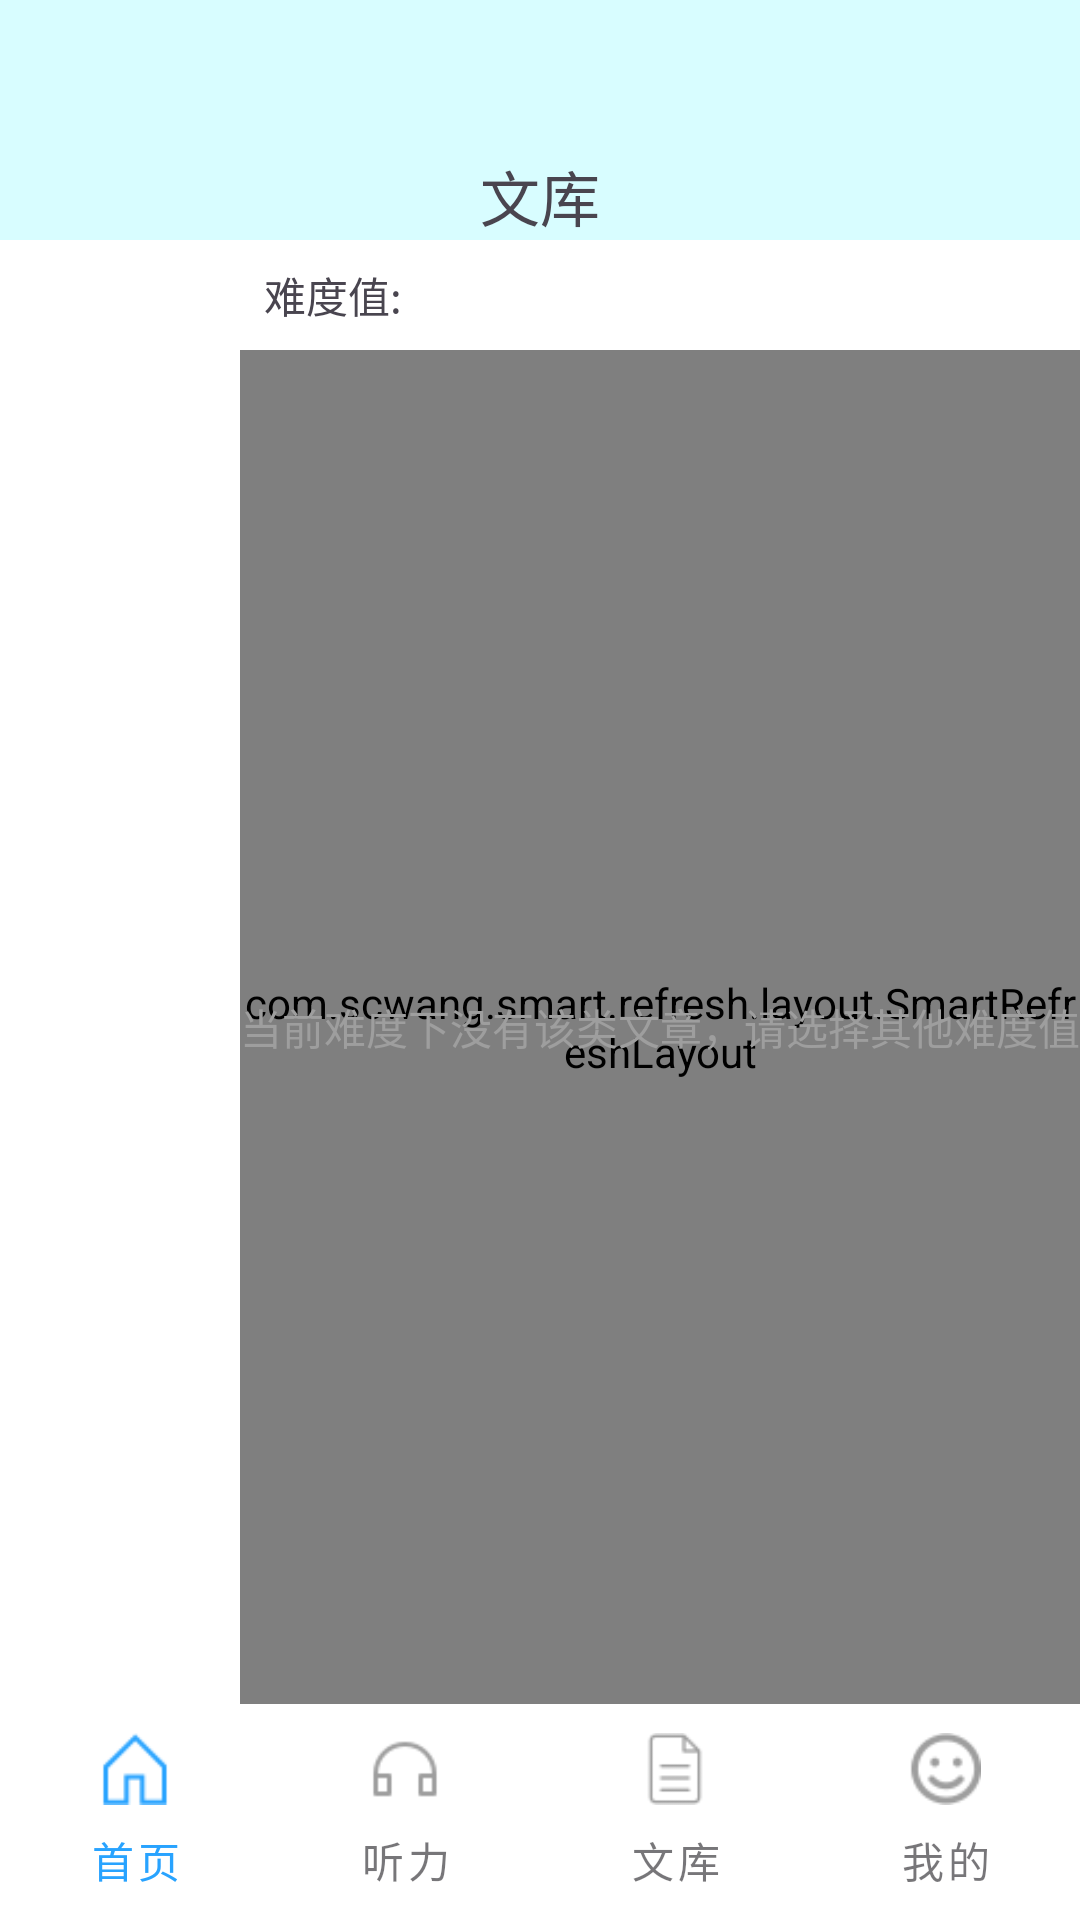

This screen was rendered from an Android layout file. Write that file and the resources it references.
<!-- AndroidManifest.xml: application theme Theme.ZhiLeHuoDemo -->
<!-- res/layout/activity_article.xml -->
<?xml version="1.0" encoding="utf-8"?>
<androidx.constraintlayout.widget.ConstraintLayout xmlns:android="http://schemas.android.com/apk/res/android"
    xmlns:app="http://schemas.android.com/apk/res-auto"
    xmlns:tools="http://schemas.android.com/tools"
    android:id="@+id/main"
    android:layout_width="match_parent"
    android:layout_height="match_parent"
    android:background="@color/white"
    tools:context=".ArticleActivity">
    <ImageView
        android:id="@+id/article_background"
        android:layout_width="match_parent"
        android:layout_height="80dp"
        android:background="#D8FDFF"
        app:layout_constraintTop_toTopOf="parent"/>
    <TextView
        android:text="文库"
        android:textSize="20sp"
        android:layout_width="wrap_content"
        android:layout_height="wrap_content"
        app:layout_constraintBottom_toBottomOf="@id/article_background"
        app:layout_constraintStart_toStartOf="parent"
        app:layout_constraintEnd_toEndOf="parent"/>
    
    <androidx.recyclerview.widget.RecyclerView
        android:id="@+id/type_list"
        android:layout_width="80dp"
        android:layout_height="wrap_content"
        android:background="@color/color_F3F3F3"
        app:layout_constraintStart_toStartOf="parent"
        app:layout_constraintTop_toBottomOf="@id/article_background">
    </androidx.recyclerview.widget.RecyclerView>

    <LinearLayout
        android:id="@+id/line1"
        android:layout_width="wrap_content"
        android:layout_height="wrap_content"
        android:orientation="horizontal"
        android:padding="8dp"
        app:layout_constraintTop_toBottomOf="@id/article_background"
        app:layout_constraintStart_toEndOf="@id/type_list">
        <TextView
            android:text="难度值:"
            android:layout_width="wrap_content"
            android:layout_height="wrap_content"
            android:layout_marginEnd="5dp"/>
        <com.google.android.material.tabs.TabLayout
            android:id="@+id/difficulty"
            android:layout_width="0dp"
            android:layout_weight="1"
            android:layout_height="match_parent"
            style="@style/TabLayoutStyle"
            app:tabMinWidth="50dp"
            app:tabBackground="@drawable/selector_diff_tab"
            android:background="@color/white"
            app:tabMode="scrollable"
            app:tabRippleColor="@color/white"
            app:tabSelectedTextColor="@color/color_28A3FF"
            app:tabIndicatorHeight="0dp">

        </com.google.android.material.tabs.TabLayout>
    </LinearLayout>

    <FrameLayout
        android:layout_width="0dp"
        android:layout_height="0dp"
        app:layout_constraintStart_toEndOf="@id/type_list"
        app:layout_constraintEnd_toEndOf="parent"
        app:layout_constraintTop_toBottomOf="@id/line1"
        app:layout_constraintBottom_toTopOf="@+id/tabLayout">
        <com.scwang.smart.refresh.layout.SmartRefreshLayout
            android:id="@+id/smartRefreshLayout"
            android:layout_width="match_parent"
            android:layout_height="match_parent"
            app:srlEnablePreviewInEditMode="true">
            <com.scwang.smart.refresh.header.ClassicsHeader
                android:layout_width="match_parent"
                android:layout_height="wrap_content"/>
            <androidx.recyclerview.widget.RecyclerView
                android:id="@+id/article_list"
                android:layout_width="match_parent"
                android:layout_height="wrap_content"/>
            <com.scwang.smart.refresh.footer.ClassicsFooter
                android:layout_width="match_parent"
                android:layout_height="wrap_content" />
        </com.scwang.smart.refresh.layout.SmartRefreshLayout>

        <TextView
            android:id="@+id/tv_no_content"
            android:text="当前难度下没有该类文章，请选择其他难度值"
            android:layout_gravity="center"
            android:textColor="@color/color_9E9E9E"
            android:layout_centerInParent="true"
            android:layout_width="wrap_content"
            android:layout_height="wrap_content"/>
    </FrameLayout>


    <com.google.android.material.tabs.TabLayout
        android:id="@+id/tabLayout"
        android:layout_width="match_parent"
        android:layout_height="wrap_content"
        android:background="@color/white"
        style="@style/TabLayoutStyle"
        app:tabSelectedTextColor="@color/color_28A3FF"
        app:tabIndicatorHeight="0dp"
        app:tabIconTint="@color/selector_tab_icon_color"
        app:layout_constraintBottom_toBottomOf="parent">
        <com.google.android.material.tabs.TabItem
            android:text="首页"
            android:icon="@drawable/ic_home"
            android:layout_width="wrap_content"
            android:layout_height="match_parent"/>
        <com.google.android.material.tabs.TabItem
            android:text="听力"
            android:icon="@drawable/ic_hearing"
            android:layout_width="wrap_content"
            android:layout_height="match_parent"/>
        <com.google.android.material.tabs.TabItem
            android:text="文库"
            android:icon="@drawable/ic_documents"
            android:layout_width="wrap_content"
            android:layout_height="match_parent"/>
        <com.google.android.material.tabs.TabItem
            android:text="我的"
            android:icon="@drawable/ic_mine"
            android:layout_width="wrap_content"
            android:layout_height="match_parent"/>
    </com.google.android.material.tabs.TabLayout>
</androidx.constraintlayout.widget.ConstraintLayout>
<!-- resources referenced by this layout -->
<resources>
  <color name="color_28A3FF">#28A3FF</color>
  <color name="color_9E9E9E">#9E9E9E</color>
  <color name="color_F3F3F3">#F3F3F3</color>
  <color name="white">#FFFFFFFF</color>
  <!-- drawable ic_documents: png bitmap (drawable, 308 bytes) -->
  <!-- drawable ic_hearing: png bitmap (drawable, 466 bytes) -->
  <!-- drawable ic_home: png bitmap (drawable, 502 bytes) -->
  <!-- drawable ic_mine: png bitmap (drawable, 844 bytes) -->
  <!-- drawable selector_diff_tab (drawable) -->
  <?xml version="1.0" encoding="utf-8"?>
  <selector xmlns:android="http://schemas.android.com/apk/res/android">
      <item android:drawable="@drawable/shape_circle_frame_tab" android:state_selected="true"/>
      <item android:drawable="@color/white"/>
  </selector>
  <style name="TabLayoutStyle" parent="Widget.MaterialComponents.TabLayout">
          <item name="selectableItemBackground">@color/color_28A3FF</item>
      </style>
  <style name="Theme.ZhiLeHuoDemo" parent="Base.Theme.ZhiLeHuoDemo" />
  <!-- drawable shape_circle_frame_tab (drawable) -->
  <?xml version="1.0" encoding="utf-8"?>
  <shape xmlns:android="http://schemas.android.com/apk/res/android"
      android:shape="rectangle">
      <corners android:radius="40dp"/>
      <solid android:color="@color/white"/>
      <stroke
          android:width="1dp"
          android:color="@color/color_28A3FF" />
  </shape>
  <style name="Base.Theme.ZhiLeHuoDemo" parent="Theme.Material3.DayNight.NoActionBar">
          
          
      </style>
</resources>
